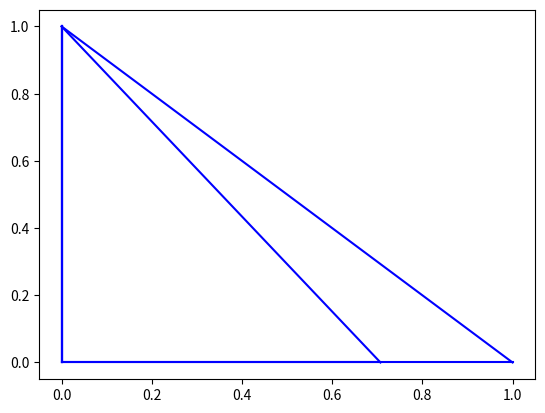

The matplotlib source for this figure:
import numpy as np
import matplotlib.pyplot as plt
'''
the traingle object
all 2D shapes can be represented as a collection of triangles
triangles are chosen to constitute the fin because it is easy to calculate
their geometric properties
'''
class Triangle:
    def __init__(self,p1,p2,p3):
        self.p1 = np.array(p1)
        self.p2 = np.array(p2)
        self.p3 = np.array(p3)
        
    def area(self):
        ''' returns the area of the triangle
        this works because for any two vectors the magnitude of the
        cross product is the area of the parallelogram spanned by the
        two vectors. Therefore a triangle will be half that area
        '''
        return 0.5*mag(np.cross(self.p2-self.p1,self.p3-self.p1))
    
    def plot(self):
        '''
        plot the triangle to a graph'''
        plt.plot([self.p1[0],self.p2[0]],[self.p1[1],self.p2[1]],'b-')
        plt.plot([self.p1[0],self.p3[0]],[self.p1[1],self.p3[1]],'b-')
        plt.plot([self.p2[0],self.p3[0]],[self.p2[1],self.p3[1]],'b-')
        
    def __matmul__(self,value):
        ''' implements the @ operator so that a matrix multiplication
        can be distributed to each point in a Triangle '''
        return Triangle(value @ self.p1, value @ self.p2, value @ self.p3)

def mag(v):
    '''magnitude of a vector '''
    return np.sqrt(np.dot(v,v))

def unit(v):
    ''' returns unit of vector "v" '''
    return np.array(v)/(np.sqrt(np.dot(v,v)))


def normal_plane(v):
    '''
    returns a matrix representing the space of the plane with "v" as its normal
    '''
    a = v[0]
    b = v[1]
    c = v[2]
    if a != 0:
        return np.array(
            [ [-1*b/a,1,0],
                 [-1*c/a,0,1],
                 [0, 0, 0] ])
    elif b != 0:
        return np.array([ [1,-a/b,0],
                 [0,-c/b,1],
                 [0, 0, 0 ]])
    elif c != 0:
        return np.array([[1,0,-a/c],
                [0,1,-b/c],
                [0, 0, 0 ]])
    else:
        print("you moron, are you actually trying to find the plane normal to a null vector?")
        return
    

def rot(axis,thet):
    '''
    returns the rotation matrix of an angle theta around the axis "axis"
    '''
    x = axis[0]
    y = axis[1]
    z = axis[2]
    cost = np.cos(thet)
    sint = np.sin(thet)
    xx = x*x
    yy = y*y
    zz = z*z
    xy = x*y
    xz = x*z
    yz = y*z
    return np.array([
        [cost + xx*(1 - cost),xy*(1-cost) - z*sint, xz*(1-cost)+y*sint],
        [xy*(1 - cost) + z*sint,cost+yy*(1 - cost),yz*(1 - cost) - xx*sint],
        [xz*(1 - cost) - y*sint, x*np.sin(thet)+yz*(1 - cost),cost+zz*(1 - cost)]])


def example():
    T = Triangle([0,0,0],[0,1,0],[0,0,1])
    rot45 = rot([0,1,0],np.pi/4.)
    rot90 = rot([0,1,0],np.pi/2.)
    T45 = T@rot45
    T90 = T@rot90
    T.plot()
    T45.plot()
    T90.plot()
    plt.show()
    down = normal_plane([0,0,1]) # project looking up the z axis
    T45_flat = T45@down
    T90_flat = T90@down
    T_flat   = T@down
    print("the area of T is %f"%(T_flat.area()))
    print("the area of T45 is %f"%(T45_flat.area()))
    print("the area of T90 is %f"%(T90_flat.area()))



example()
